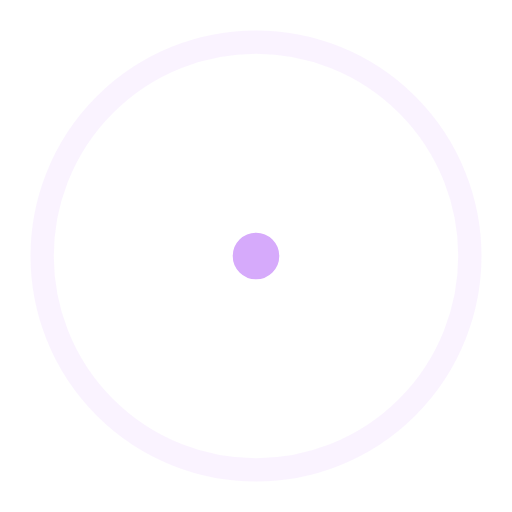
t = 0.00 s
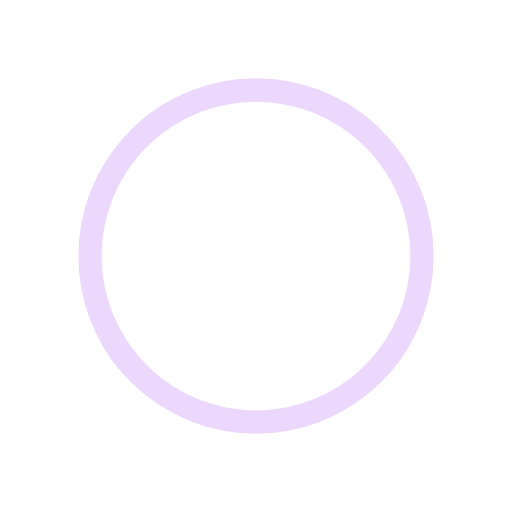
t = 0.45 s
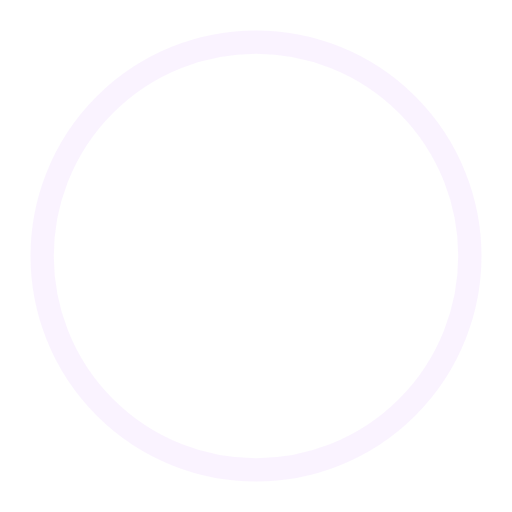
t = 0.90 s
t = 1.35 s: frame unchanged from t = 0.45 s, image omitted

The animated SVG that drew these frames (rendered in a browser with its animation timeline set to each time). Animation: 4 SMIL elements (animate=4); one cycle of 1.80 s, repeats indefinitely.

<!-- By Sam Herbert (@sherb), for everyone. More @ http://goo.gl/7AJzbL -->
<svg width="44" height="44" viewBox="0 0 44 44" xmlns="http://www.w3.org/2000/svg" stroke="#d6aafb">
    <g fill="none" fill-rule="evenodd" stroke-width="2">
        <circle cx="22" cy="22" r="1">
            <animate attributeName="r"
                begin="0s" dur="1.8s"
                values="1; 20"
                calcMode="spline"
                keyTimes="0; 1"
                keySplines="0.165, 0.84, 0.44, 1"
                repeatCount="indefinite" />
            <animate attributeName="stroke-opacity"
                begin="0s" dur="1.8s"
                values="1; 0"
                calcMode="spline"
                keyTimes="0; 1"
                keySplines="0.3, 0.61, 0.355, 1"
                repeatCount="indefinite" />
        </circle>
        <circle cx="22" cy="22" r="1">
            <animate attributeName="r"
                begin="-0.9s" dur="1.8s"
                values="1; 20"
                calcMode="spline"
                keyTimes="0; 1"
                keySplines="0.165, 0.84, 0.44, 1"
                repeatCount="indefinite" />
            <animate attributeName="stroke-opacity"
                begin="-0.9s" dur="1.8s"
                values="1; 0"
                calcMode="spline"
                keyTimes="0; 1"
                keySplines="0.3, 0.61, 0.355, 1"
                repeatCount="indefinite" />
        </circle>
    </g>
</svg>
